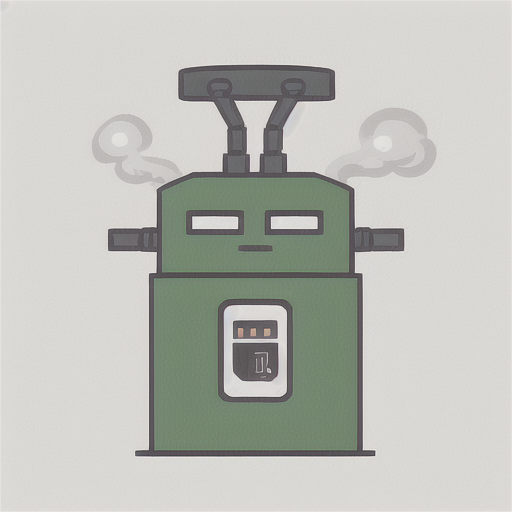
Generation parameters embedded in this image by AUTOMATIC1111 Stable Diffusion web UI or a fork of it (Forge, ...) (PNG 'parameters' text chunk):
Simple and iconic icon design of combining  smoking, smoke from cigarette and robot motifs, vector drawing, trending on behance ,simple, minimal, white background,  green contents, JT, cute, happy, sophisticated
Negative prompt: photorealistic, complicated, horror, scary, shadow, 
Steps: 20, Sampler: DPM++ SDE Karras, CFG scale: 7, Seed: 2796455846, Size: 512x512, Model hash: dbbad6ae08, Model: fantasticmix25D_v20, Version: v1.4.0-2-g8d0078b6